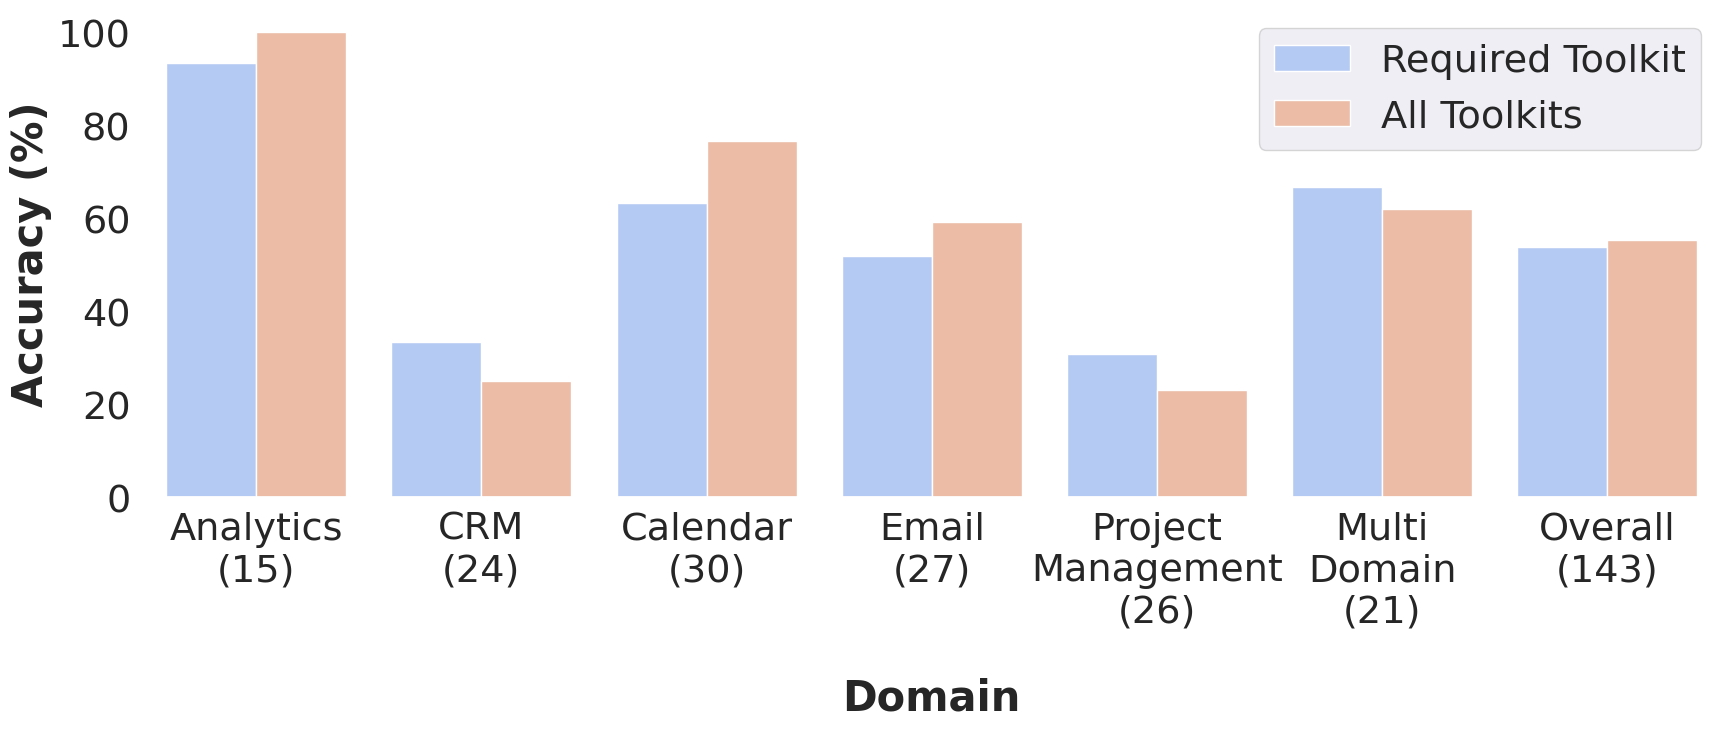

Source code (Python): (Note: this script raises an exception after producing the figure.)
# Re-import necessary libraries after reset
import pandas as pd
import seaborn as sns
import matplotlib.pyplot as plt

# Data preparation
domains = ["Multi\nDomain (21)\n", "Email (27)\n", "Calendar (30)\n", "Analytics (15)\n", "Project\nManagement (26)\n", "CRM (24)\n", "Overall (143)\n"]
accuracy_all_tools = [61.9, 59.26, 76.67, 100.0, 23.08, 25.0, 55.24]
accuracy_single_tool = [66.67, 51.85, 63.33, 93.33, 30.77, 33.33, 53.85]

domains = ["Analytics\n(15)\n", "CRM\n(24)\n", "Calendar\n(30)\n", "Email\n(27)\n", "Project\nManagement\n(26)\n", "Multi\nDomain\n(21)\n", "Overall\n(143)\n"]
accuracy_all_tools = [100.0, 25.0, 76.67, 59.26, 23.08, 61.9, 55.24]
accuracy_single_tool = [93.33, 33.33, 63.33, 51.85, 30.77, 66.67, 53.85]


data = {
    "Domain": domains * 2,
    "Accuracy (%)": accuracy_single_tool + accuracy_all_tools,
    "Run Type": ["Required Toolkit"] * len(domains) + ["All Toolkits"] * len(domains),
}

# Convert dictionary to DataFrame
df = pd.DataFrame(data)

# Increase font size
sns.set(font_scale=2.5)

# Set up the seaborn plot
plt.figure(figsize=(18, 8))
sns.barplot(x="Domain", y="Accuracy (%)", hue="Run Type", data=df, palette="coolwarm")
# remove heading from key
plt.legend(title=None)
# make x and y labels bold
plt.xlabel("Domain", weight="bold")
plt.ylabel("Accuracy (%)", weight="bold")
# make background white
plt.gca().set_facecolor("white")


# plt.title("Comparison of Accuracy Between Providing on Toolkit vs All Toolkits")
plt.tight_layout()

plt.savefig("data/plots/number_of_tools_accuracy_comparison.png")
